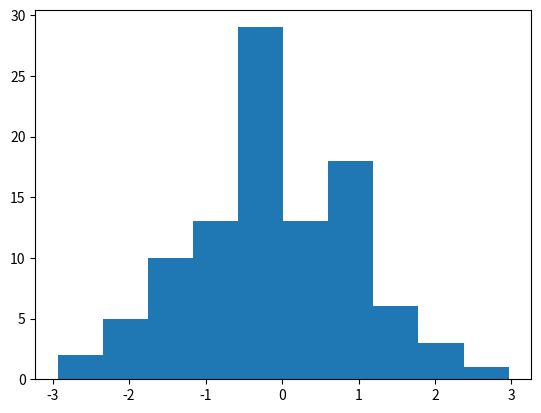

The script that saved this image:
#Histogramas
import pandas as pd 
import numpy as np 
import seaborn as sns 
import matplotlib as mpl


datos1 = np.random.randn(100)
print(datos1)

mpl.pyplot.hist(datos1)